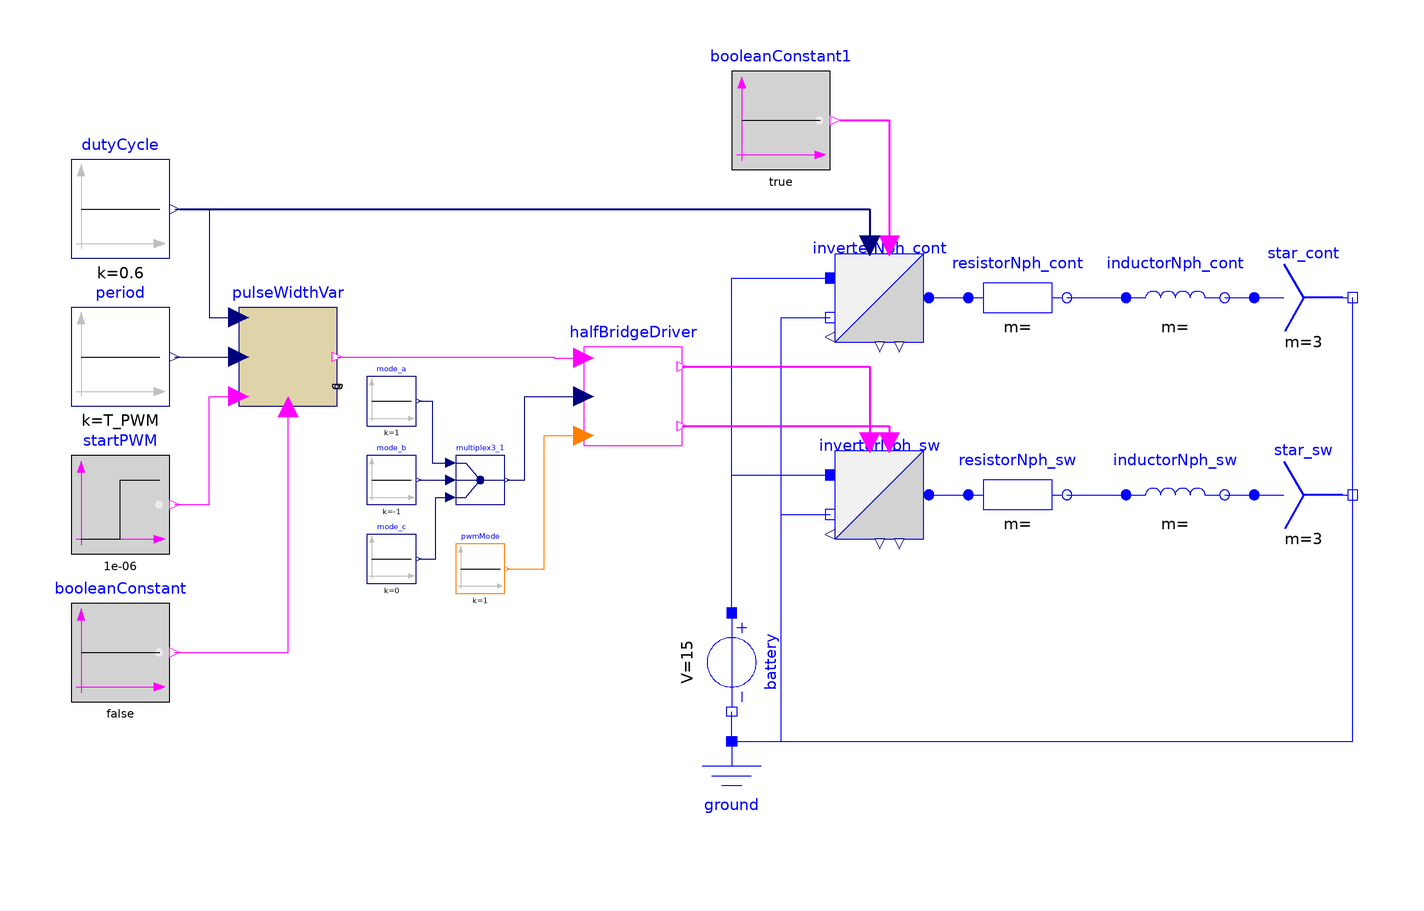

The component connection diagram of the Modelica model below, drawn from its own Placement and Line annotations.

model InvertersWithLoad
  extends Modelica.Icons.Example;
  constant Integer m = 3 "Number of phases";
  parameter Modelica.Units.SI.Duration T_PWM = 50e-6;
  parameter Modelica.Units.SI.Resistance R_p = 0.33/2
    "Motor per phase resistance";
  parameter Modelica.Units.SI.Inductance L_p = 3.5e-5/2
    "Motor per phase inductance";
Modelica.Electrical.Analog.Basic.Ground ground annotation(
    Placement(visible = true, transformation(extent = {{-40, -80}, {-20, -60}}, rotation = 0)));
Modelica.Electrical.Analog.Sources.ConstantVoltage battery(V = 15) annotation(
    Placement(visible = true, transformation(origin = {-30, -44}, extent = {{-10, -10}, {10, 10}}, rotation = 270)));
OpenBLDC.Converters.Continous.InverterNph inverterNph_cont annotation(
    Placement(visible = true, transformation(origin = {0, 30}, extent = {{-10, -10}, {10, 10}}, rotation = 0)));
OpenBLDC.Converters.SwitchingIdeal.InverterNph inverterNph_sw annotation(
    Placement(visible = true, transformation(origin = {0, -10}, extent = {{-10, -10}, {10, 10}}, rotation = 0)));
Modelica.Electrical.Polyphase.Basic.Resistor resistorNph_cont(R = r_p)  annotation(
    Placement(visible = true, transformation(origin = {28, 30}, extent = {{-10, -10}, {10, 10}}, rotation = 0)));
Modelica.Electrical.Polyphase.Basic.Resistor resistorNph_sw(R = r_p)  annotation(
    Placement(visible = true, transformation(origin = {28, -10}, extent = {{-10, -10}, {10, 10}}, rotation = 0)));
Modelica.Electrical.Polyphase.Basic.Inductor inductorNph_cont(L = l_p)  annotation(
    Placement(visible = true, transformation(origin = {60, 30}, extent = {{-10, -10}, {10, 10}}, rotation = 0)));
Modelica.Electrical.Polyphase.Basic.Inductor inductorNph_sw(L = l_p)  annotation(
    Placement(visible = true, transformation(origin = {60, -10}, extent = {{-10, -10}, {10, 10}}, rotation = 0)));
Modelica.Electrical.Polyphase.Basic.Star star_cont annotation(
    Placement(visible = true, transformation(origin = {86, 30}, extent = {{-10, -10}, {10, 10}}, rotation = 0)));
Modelica.Electrical.Polyphase.Basic.Star star_sw annotation(
    Placement(visible = true, transformation(origin = {86, -10}, extent = {{-10, -10}, {10, 10}}, rotation = 0)));
OpenBLDC.Blocks.HalfBridgeLogicBLDC halfBridgeDriver[3] annotation(
    Placement(visible = true, transformation(extent = {{-60, 0}, {-40, 20}}, rotation = 0)));
Modelica.Blocks.Routing.Multiplex3 multiplex3_1 annotation(
    Placement(visible = true, transformation(extent = {{-86, -12}, {-76, -2}}, rotation = 0)));
Modelica.Blocks.Sources.Constant dutyCycle[3](each k = 0.6) annotation(
    Placement(visible = true, transformation(extent = {{-164, 38}, {-144, 58}}, rotation = 0)));
Modelica.Blocks.Sources.Constant mode_c(k = 0) annotation(
    Placement(visible = true, transformation(extent = {{-104, -28}, {-94, -18}}, rotation = 0)));
Modelica.Blocks.Sources.Constant period[3](each k = T_PWM) annotation(
    Placement(visible = true, transformation(extent = {{-164, 8}, {-144, 28}}, rotation = 0)));
Modelica.Blocks.Sources.IntegerConstant pwmMode[3](each k = 1) annotation(
    Placement(visible = true, transformation(extent = {{-86, -30}, {-76, -20}}, rotation = 0)));
Modelica.Blocks.Sources.Constant mode_b(k = -1) annotation(
    Placement(visible = true, transformation(extent = {{-104, -12}, {-94, -2}}, rotation = 0)));
Modelica.Blocks.Sources.BooleanConstant booleanConstant[3](each k = false) annotation(
    Placement(visible = true, transformation(extent = {{-164, -52}, {-144, -32}}, rotation = 0)));
Modelica.Blocks.Sources.Constant mode_a(k = 1) annotation(
    Placement(visible = true, transformation(extent = {{-104, 4}, {-94, 14}}, rotation = 0)));
Modelica.Blocks.Sources.BooleanStep startPWM[3](each startTime = 0.001e-3) annotation(
    Placement(visible = true, transformation(extent = {{-164, -22}, {-144, -2}}, rotation = 0)));
OpenBLDC.Blocks.PulseWidthVar pulseWidthVar[3] annotation(
    Placement(visible = true, transformation(extent = {{-130, 8}, {-110, 28}}, rotation = 0)));
Modelica.Blocks.Sources.BooleanConstant booleanConstant1[3](each k = true) annotation(
    Placement(visible = true, transformation(extent = {{-30, 56}, {-10, 76}}, rotation = 0)));

protected
  parameter Modelica.Units.SI.Resistance r_p[:] = fill(R_p, m);
  parameter Modelica.Units.SI.Inductance l_p[:] = fill(L_p, m);
equation
connect(mode_a.y, multiplex3_1.u1[1]) annotation(
    Line(points = {{-93.5, 9}, {-90.75, 9}, {-90.75, -3.5}, {-87, -3.5}}, color = {0, 0, 127}));
connect(pwmMode.y, halfBridgeDriver.pwm_Mode) annotation(
    Line(points = {{-75.5, -25}, {-68, -25}, {-68, 2}, {-60, 2}}, color = {255, 127, 0}));
connect(booleanConstant.y, pulseWidthVar.reset) annotation(
    Line(points = {{-143, -42}, {-120, -42}, {-120, 7.8}}, color = {255, 0, 255}));
connect(period.y, pulseWidthVar.periodTime) annotation(
    Line(points = {{-143, 18}, {-130, 18}}, color = {0, 0, 127}));
connect(startPWM.y, pulseWidthVar.active) annotation(
    Line(points = {{-143, -12}, {-136, -12}, {-136, 10}, {-130, 10}}, color = {255, 0, 255}));
connect(multiplex3_1.y, halfBridgeDriver.val) annotation(
    Line(points = {{-75.5, -7}, {-72, -7}, {-72, 10}, {-60, 10}}, color = {0, 0, 127}));
connect(mode_c.y, multiplex3_1.u3[1]) annotation(
    Line(points = {{-93.5, -23}, {-90, -23}, {-90, -10.5}, {-87, -10.5}}, color = {0, 0, 127}));
connect(pulseWidthVar.y, halfBridgeDriver.pulses) annotation(
    Line(points = {{-110, 18}, {-66, 18}, {-66, 17.8}, {-60, 17.8}}, color = {255, 0, 255}));
connect(dutyCycle.y, pulseWidthVar.dutyCycle) annotation(
    Line(points = {{-143, 48}, {-136, 48}, {-136, 26}, {-130, 26}}, color = {0, 0, 127}));
connect(mode_b.y, multiplex3_1.u2[1]) annotation(
    Line(points = {{-93.5, -7}, {-87, -7}}, color = {0, 0, 127}));
connect(ground.p, battery.n) annotation(
    Line(points = {{-30, -60}, {-30, -54}}, color = {0, 0, 255}));
connect(ground.p, star_sw.pin_n) annotation(
    Line(points = {{-30, -60}, {96, -60}, {96, -10}}, color = {0, 0, 255}));
connect(ground.p, star_cont.pin_n) annotation(
    Line(points = {{-30, -60}, {96, -60}, {96, 30}}, color = {0, 0, 255}));
connect(ground.p, inverterNph_sw.p_n) annotation(
    Line(points = {{-30, -60}, {-20, -60}, {-20, -14}, {-10, -14}}, color = {0, 0, 255}));
connect(ground.p, inverterNph_cont.p_n) annotation(
    Line(points = {{-30, -60}, {-20, -60}, {-20, 26}, {-10, 26}}, color = {0, 0, 255}));
connect(battery.p, inverterNph_sw.p_p) annotation(
    Line(points = {{-30, -34}, {-30, -6}, {-10, -6}}, color = {0, 0, 255}));
connect(battery.p, inverterNph_cont.p_p) annotation(
    Line(points = {{-30, -34}, {-30, 34}, {-10, 34}}, color = {0, 0, 255}));
connect(halfBridgeDriver.lCtrl, inverterNph_sw.ctrl_l) annotation(
    Line(points = {{-40, 4}, {2, 4}, {2, 0}}, color = {255, 0, 255}, thickness = 0.5));
connect(halfBridgeDriver.hCtrl, inverterNph_sw.ctrl_h) annotation(
    Line(points = {{-40, 16}, {-2, 16}, {-2, 0}}, color = {255, 0, 255}, thickness = 0.5));
connect(dutyCycle.y, inverterNph_cont.ctrl_h) annotation(
    Line(points = {{-142, 48}, {-2, 48}, {-2, 40}}, color = {0, 0, 127}, thickness = 0.5));
connect(booleanConstant1.y, inverterNph_cont.ctrl_l) annotation(
    Line(points = {{-8, 66}, {2, 66}, {2, 40}}, color = {255, 0, 255}, thickness = 0.5));
connect(inverterNph_cont.plug_m, resistorNph_cont.plug_p) annotation(
    Line(points = {{10, 30}, {18, 30}}, color = {0, 0, 255}));
connect(inverterNph_sw.plug_m, resistorNph_sw.plug_p) annotation(
    Line(points = {{10, -10}, {18, -10}}, color = {0, 0, 255}));
connect(resistorNph_cont.plug_n, inductorNph_cont.plug_p) annotation(
    Line(points = {{38, 30}, {50, 30}}, color = {0, 0, 255}));
connect(resistorNph_sw.plug_n, inductorNph_sw.plug_p) annotation(
    Line(points = {{38, -10}, {50, -10}}, color = {0, 0, 255}));
connect(inductorNph_cont.plug_n, star_cont.plug_p) annotation(
    Line(points = {{70, 30}, {76, 30}}, color = {0, 0, 255}));
connect(inductorNph_sw.plug_n, star_sw.plug_p) annotation(
    Line(points = {{70, -10}, {76, -10}}, color = {0, 0, 255}));
  annotation(Diagram(coordinateSystem(preserveAspectRatio=false,   extent={{-200,
            -200},{100,100}}),                                                                        graphics), Documentation(info= "<html><head></head><body><p>This example is used to compare the continuous with the switching domain inverter model.</p>
<p>The connectors a and b are operated in 2-leg PWM mode. Observe the voltage on the open connector c of inverter3ph_2 and the torque of the motor.</p>
</body></html>"),
    experiment(StopTime=0.01));

end InvertersWithLoad;